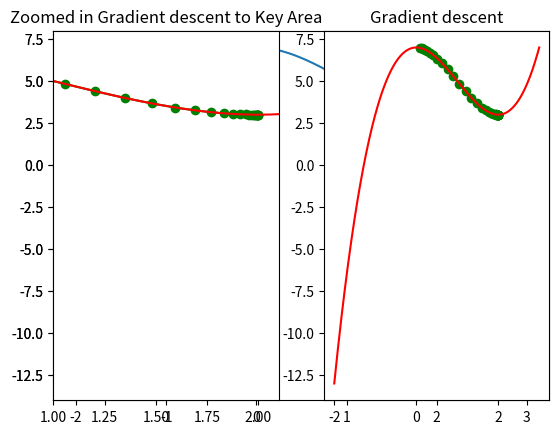

Reproduce this figure in Python.
# -*- coding: utf-8 -*-
"""
Created on Thu Nov  1 11:18:10 2018

Gradient Descent  test

@author: LX
"""

import numpy as np
import matplotlib.pyplot as plt

#creating the function and plotting it 

function = lambda x: (x ** 3)-(3 *(x ** 2))+7

#Get 1000 evenly spaced numbers between -1 and 3 (arbitratil chosen to ensure steep curve)
x = np.linspace(-2,3,500)

#Plot the curve
plt.plot(x, function(x))
plt.show()

def deriv(x):
    
    '''
    Description: This function takes in a value of x and returns its derivative based on the 
    initial function we specified.
    
    Arguments:
    
    x - a numerical value of x 
    
    Returns:
    
    x_deriv - a numerical value of the derivative of x
    
    '''
    
    x_deriv = 3* (x**2) - (6 * (x))
    return x_deriv

def step(x_new, x_prev, precision, l_r):
    
    '''
    Description: This function takes in an initial or previous value for x, updates it based on 
    steps taken via the learning rate and outputs the most minimum value of x that reaches the precision satisfaction.
    
    Arguments:
    
    x_new - a starting value of x that will get updated based on the learning rate
    
    x_prev - the previous value of x that is getting updated to the new one
    
    precision - a precision that determines the stop of the stepwise descent 
    
    l_r - the learning rate (size of each descent step)
    
    Output:
    
    1. Prints out the latest new value of x which equates to the minimum we are looking for
    2. Prints out the the number of x values which equates to the number of gradient descent steps
    3. Plots a first graph of the function with the gradient descent path
    4. Plots a second graph of the function with a zoomed in gradient descent path in the important area
    
    '''
    
    # create empty lists where the updated values of x and y wil be appended during each iteration
    
    x_list, y_list = [x_new], [function(x_new)]
    # keep looping until your desired precision
    while abs(x_new - x_prev) > precision:
        
        # change the value of x
        x_prev = x_new
        
        # get the derivation of the old value of x
        d_x = - deriv(x_prev)
        
        # get your new value of x by adding the previous, the multiplication of the derivative and the learning rate
        x_new = x_prev + (l_r * d_x)
        
        if x_new<=-1 or x_new>=3:
            print('touch the edge',x_new)
            break
        # append the new value of x to a list of all x-s for later visualization of path
        x_list.append(x_new)
        
        # append the new value of y to a list of all y-s for later visualization of path
        y_list.append(function(x_new))

    print ("Local minimum occurs at: "+ str(x_new))
    print ("Number of steps: " + str(len(x_list)))
    
    
    plt.subplot(1,2,2)
    plt.scatter(x_list,y_list,c="g")
    plt.plot(x_list,y_list,c="g")
    plt.plot(x,function(x), c="r")
    plt.title("Gradient descent")
    plt.show()

    plt.subplot(1,2,1)
    plt.scatter(x_list,y_list,c="g")
    plt.plot(x_list,y_list,c="g")
    plt.plot(x,function(x), c="r")
    plt.xlim([1.0,2.1])
    plt.title("Zoomed in Gradient descent to Key Area")
    plt.show()
    
#Implement gradient descent (all the arguments are arbitrarily chosen)

step(0.1, 0, 0.001, 0.05)

def liu(x,y):
    pass
def add(x,y):
    return x+y
